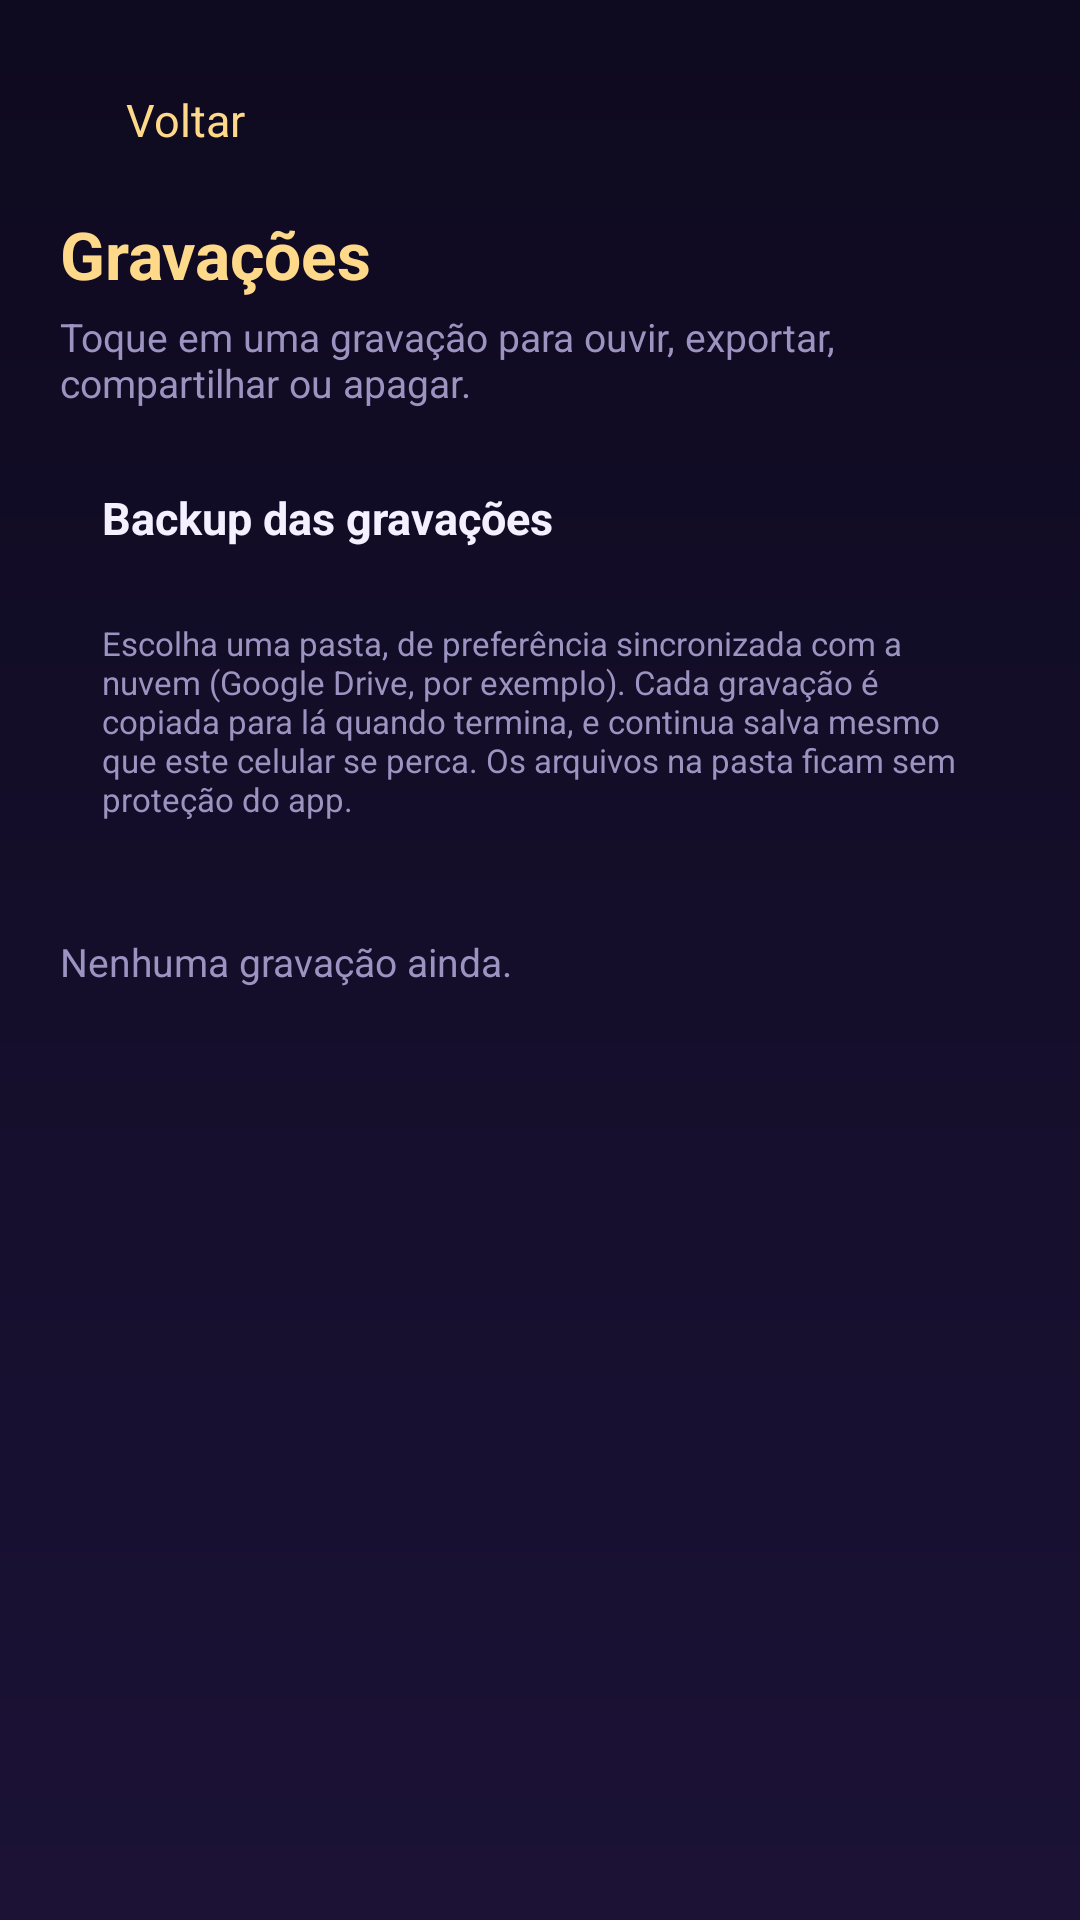

Android layout source for this screen:
<!-- AndroidManifest.xml: application theme Theme.Anote -->
<!-- res/layout/activity_recordings.xml -->
<?xml version="1.0" encoding="utf-8"?>
<LinearLayout xmlns:android="http://schemas.android.com/apk/res/android"
    android:layout_width="match_parent"
    android:layout_height="match_parent"
    android:background="@drawable/bg_dark_screen"
    android:orientation="vertical"
    android:padding="20dp">

    <LinearLayout
        android:id="@+id/btn_back"
        android:layout_width="wrap_content"
        android:layout_height="40dp"
        android:clickable="true"
        android:focusable="true"
        android:gravity="center_vertical"
        android:orientation="horizontal">

        <ImageView
            android:layout_width="22dp"
            android:layout_height="22dp"
            android:importantForAccessibility="no"
            android:src="@drawable/ic_chevron_left"
            android:tint="@color/amber" />

        <TextView
            android:layout_width="wrap_content"
            android:layout_height="wrap_content"
            android:text="@string/back"
            android:textColor="@color/amber"
            android:textSize="15sp" />
    </LinearLayout>

    <TextView
        android:layout_width="match_parent"
        android:layout_height="wrap_content"
        android:layout_marginTop="10dp"
        android:text="@string/recordings_title"
        android:textColor="@color/amber"
        android:textSize="22sp"
        android:textStyle="bold" />

    <TextView
        android:layout_width="match_parent"
        android:layout_height="wrap_content"
        android:layout_marginTop="4dp"
        android:text="@string/recordings_hint"
        android:textColor="@color/dark_muted"
        android:textSize="13sp" />

    <LinearLayout
        android:id="@+id/card_backup"
        android:layout_width="match_parent"
        android:layout_height="wrap_content"
        android:layout_marginTop="12dp"
        android:background="@drawable/bg_dark_card"
        android:clickable="true"
        android:focusable="true"
        android:foreground="?attr/selectableItemBackground"
        android:orientation="vertical"
        android:padding="14dp">

        <TextView
            android:layout_width="wrap_content"
            android:layout_height="wrap_content"
            android:text="@string/backup_title"
            android:textColor="@color/dark_text"
            android:textSize="15sp"
            android:textStyle="bold" />

        <TextView
            android:id="@+id/tv_backup_status"
            android:layout_width="wrap_content"
            android:layout_height="wrap_content"
            android:layout_marginTop="2dp"
            android:textColor="@color/dark_muted"
            android:textSize="12sp" />

        <TextView
            android:layout_width="wrap_content"
            android:layout_height="wrap_content"
            android:layout_marginTop="6dp"
            android:text="@string/backup_explain"
            android:textColor="@color/dark_muted"
            android:textSize="11sp" />
    </LinearLayout>

    <ScrollView
        android:layout_width="match_parent"
        android:layout_height="0dp"
        android:layout_marginTop="8dp"
        android:layout_weight="1">

        <LinearLayout
            android:layout_width="match_parent"
            android:layout_height="wrap_content"
            android:orientation="vertical">

            <LinearLayout
                android:id="@+id/recordings_list"
                android:layout_width="match_parent"
                android:layout_height="wrap_content"
                android:orientation="vertical" />

            <TextView
                android:id="@+id/tv_empty"
                android:layout_width="match_parent"
                android:layout_height="wrap_content"
                android:layout_marginTop="16dp"
                android:text="@string/recordings_empty"
                android:textColor="@color/dark_muted"
                android:textSize="13sp" />
        </LinearLayout>
    </ScrollView>
</LinearLayout>
<!-- resources referenced by this layout -->
<resources>
  <color name="amber">#FFD98A</color>
  <color name="dark_muted">#9C93C0</color>
  <color name="dark_text">#F4F0FF</color>
  <!-- drawable bg_dark_screen (drawable) -->
  <?xml version="1.0" encoding="utf-8"?>
  <shape xmlns:android="http://schemas.android.com/apk/res/android" android:shape="rectangle">
      <gradient
          android:angle="270"
          android:endColor="@color/dark_bottom"
          android:startColor="@color/dark_top" />
  </shape>
  <string name="back">Voltar</string>
  <string name="backup_explain">Escolha uma pasta, de preferência sincronizada com a nuvem (Google Drive, por exemplo). Cada gravação é copiada para lá quando termina, e continua salva mesmo que este celular se perca. Os arquivos na pasta ficam sem proteção do app.</string>
  <string name="backup_title">Backup das gravações</string>
  <string name="recordings_empty">Nenhuma gravação ainda.</string>
  <string name="recordings_hint">Toque em uma gravação para ouvir, exportar, compartilhar ou apagar.</string>
  <string name="recordings_title">Gravações</string>
  <style name="Theme.Anote" parent="Theme.Material3.Light.NoActionBar">
          <item name="colorPrimary">@color/purple_primary</item>
          <item name="colorOnPrimary">@color/white</item>
          <item name="android:windowBackground">@drawable/bg_screen</item>
          <item name="android:statusBarColor">@color/bg_top</item>
          <item name="android:navigationBarColor">@color/bg_bottom</item>
          <item name="android:windowLightStatusBar">true</item>
          <item name="android:textColorPrimary">@color/ink</item>
      </style>
  <color name="dark_bottom">#1B1236</color>
  <color name="dark_top">#0E0A1F</color>
  <color name="purple_primary">#7C3AED</color>
  <color name="white">#FFFFFF</color>
  <color name="bg_top">#FDF0FA</color>
  <color name="bg_bottom">#EFE7FF</color>
  <color name="ink">#1F1B3A</color>
</resources>
